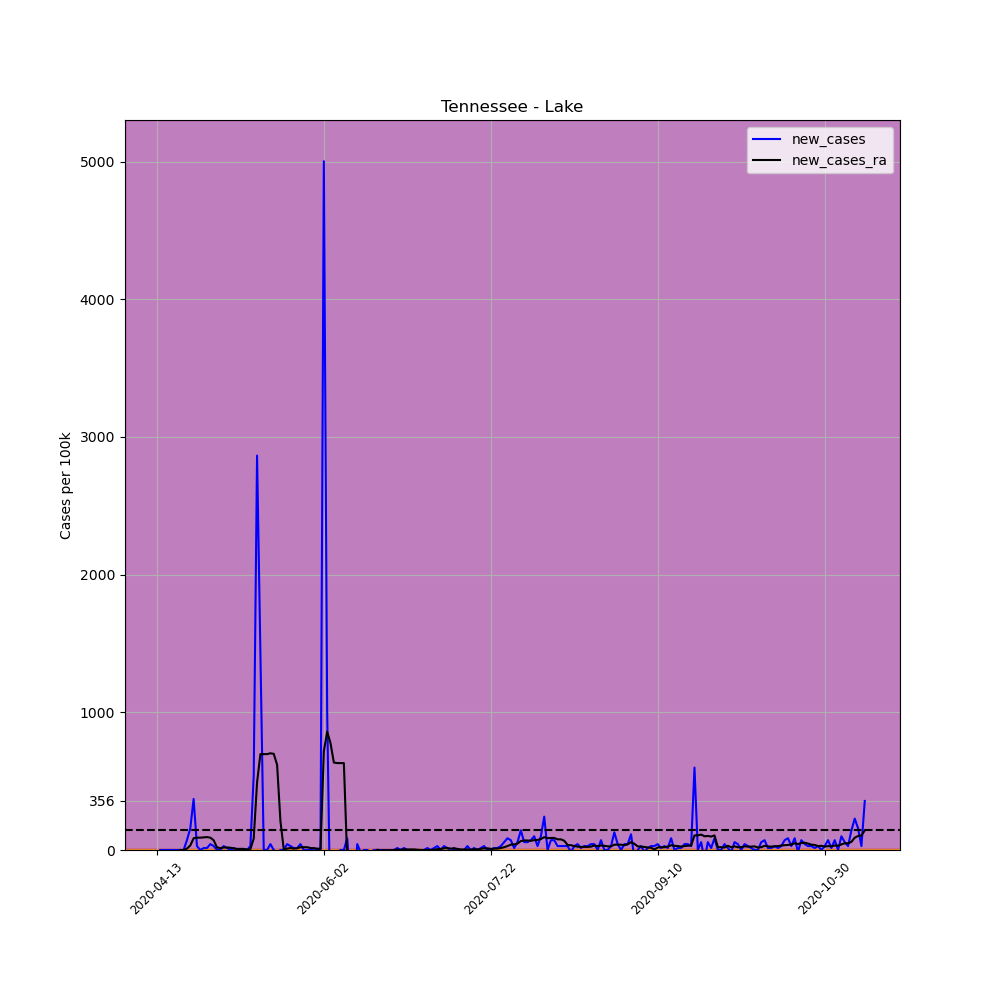

The table this chart was drawn from, first rows:
, date, county, state, fips, cases, deaths, COUNTY, STNAME, CTYNAME, POPESTIMATE2019, per_100k, per_100k_ra, new_cases, new_cases_ra
618063, 2020-04-13, Lake, Tennessee, 47095, 4, 0, 95, Tennessee, Lake, 7016, 57.01, , , 
618064, 2020-04-14, Lake, Tennessee, 47095, 4, 0, 95, Tennessee, Lake, 7016, 57.01, , 0.0, 
618065, 2020-04-15, Lake, Tennessee, 47095, 4, 0, 95, Tennessee, Lake, 7016, 57.01, , 0.0, 
618066, 2020-04-16, Lake, Tennessee, 47095, 4, 0, 95, Tennessee, Lake, 7016, 57.01, , 0.0, 
618067, 2020-04-17, Lake, Tennessee, 47095, 4, 0, 95, Tennessee, Lake, 7016, 57.01, , 0.0, 
618068, 2020-04-18, Lake, Tennessee, 47095, 4, 0, 95, Tennessee, Lake, 7016, 57.01, , 0.0, 
618069, 2020-04-19, Lake, Tennessee, 47095, 4, 0, 95, Tennessee, Lake, 7016, 57.01, 57.01, 0.0, 
618070, 2020-04-20, Lake, Tennessee, 47095, 4, 0, 95, Tennessee, Lake, 7016, 57.01, 57.01, 0.0, 0.0
618071, 2020-04-21, Lake, Tennessee, 47095, 4, 0, 95, Tennessee, Lake, 7016, 57.01, 57.01, 0.0, 0.0
618072, 2020-04-22, Lake, Tennessee, 47095, 9, 0, 95, Tennessee, Lake, 7016, 128.3, 67.19, 71.27, 10.18
618073, 2020-04-23, Lake, Tennessee, 47095, 20, 0, 95, Tennessee, Lake, 7016, 285.1, 99.77, 156.8, 32.58
618074, 2020-04-24, Lake, Tennessee, 47095, 46, 0, 95, Tennessee, Lake, 7016, 655.6, 185.3, 370.6, 85.52
618075, 2020-04-25, Lake, Tennessee, 47095, 48, 0, 95, Tennessee, Lake, 7016, 684.2, 274.9, 28.51, 89.59
618076, 2020-04-26, Lake, Tennessee, 47095, 48, 0, 95, Tennessee, Lake, 7016, 684.2, 364.5, 0.0, 89.59
618077, 2020-04-27, Lake, Tennessee, 47095, 49, 0, 95, Tennessee, Lake, 7016, 698.4, 456.1, 14.25, 91.63
618078, 2020-04-28, Lake, Tennessee, 47095, 50, 0, 95, Tennessee, Lake, 7016, 712.7, 549.8, 14.25, 93.66
618079, 2020-04-29, Lake, Tennessee, 47095, 53, 0, 95, Tennessee, Lake, 7016, 755.4, 639.4, 42.76, 89.59
618080, 2020-04-30, Lake, Tennessee, 47095, 55, 0, 95, Tennessee, Lake, 7016, 783.9, 710.6, 28.51, 71.27
618081, 2020-05-01, Lake, Tennessee, 47095, 55, 0, 95, Tennessee, Lake, 7016, 783.9, 728.9, 0.0, 18.33
618082, 2020-05-02, Lake, Tennessee, 47095, 55, 0, 95, Tennessee, Lake, 7016, 783.9, 743.2, 0.0, 14.25
618083, 2020-05-03, Lake, Tennessee, 47095, 57, 0, 95, Tennessee, Lake, 7016, 812.4, 761.5, 28.51, 18.33
618084, 2020-05-04, Lake, Tennessee, 47095, 58, 0, 95, Tennessee, Lake, 7016, 826.7, 779.9, 14.25, 18.33
618085, 2020-05-05, Lake, Tennessee, 47095, 58, 0, 95, Tennessee, Lake, 7016, 826.7, 796.1, 0.0, 16.29
618086, 2020-05-06, Lake, Tennessee, 47095, 59, 0, 95, Tennessee, Lake, 7016, 840.9, 808.4, 14.25, 12.22
618087, 2020-05-07, Lake, Tennessee, 47095, 59, 0, 95, Tennessee, Lake, 7016, 840.9, 816.5, 0.0, 8.145
618088, 2020-05-08, Lake, Tennessee, 47095, 59, 0, 95, Tennessee, Lake, 7016, 840.9, 824.6, 0.0, 8.145
618089, 2020-05-09, Lake, Tennessee, 47095, 59, 0, 95, Tennessee, Lake, 7016, 840.9, 832.8, 0.0, 8.145
618090, 2020-05-10, Lake, Tennessee, 47095, 59, 0, 95, Tennessee, Lake, 7016, 840.9, 836.9, 0.0, 4.072
618091, 2020-05-11, Lake, Tennessee, 47095, 61, 0, 95, Tennessee, Lake, 7016, 869.4, 843, 28.51, 6.108
618092, 2020-05-12, Lake, Tennessee, 47095, 99, 0, 95, Tennessee, Lake, 7016, 1411, 926.5, 541.6, 83.48
618093, 2020-05-13, Lake, Tennessee, 47095, 300, 0, 95, Tennessee, Lake, 7016, 4276, 1417, 2865, 490.7
618094, 2020-05-14, Lake, Tennessee, 47095, 401, 0, 95, Tennessee, Lake, 7016, 5716, 2114, 1440, 696.4
618095, 2020-05-15, Lake, Tennessee, 47095, 401, 0, 95, Tennessee, Lake, 7016, 5716, 2810, 0.0, 696.4
618096, 2020-05-16, Lake, Tennessee, 47095, 401, 0, 95, Tennessee, Lake, 7016, 5716, 3506, 0.0, 696.4
618097, 2020-05-17, Lake, Tennessee, 47095, 404, 0, 95, Tennessee, Lake, 7016, 5758, 4209, 42.76, 702.5
618098, 2020-05-18, Lake, Tennessee, 47095, 404, 0, 95, Tennessee, Lake, 7016, 5758, 4907, 0.0, 698.4
618099, 2020-05-19, Lake, Tennessee, 47095, 403, 0, 95, Tennessee, Lake, 7016, 5744, 5526, -14.25, 619
618100, 2020-05-20, Lake, Tennessee, 47095, 403, 0, 95, Tennessee, Lake, 7016, 5744, 5736, 0.0, 209.7
618101, 2020-05-21, Lake, Tennessee, 47095, 403, 0, 95, Tennessee, Lake, 7016, 5744, 5740, 0.0, 4.072
618102, 2020-05-22, Lake, Tennessee, 47095, 406, 0, 95, Tennessee, Lake, 7016, 5787, 5750, 42.76, 10.18
618103, 2020-05-23, Lake, Tennessee, 47095, 408, 0, 95, Tennessee, Lake, 7016, 5815, 5764, 28.51, 14.25
618104, 2020-05-24, Lake, Tennessee, 47095, 409, 0, 95, Tennessee, Lake, 7016, 5830, 5775, 14.25, 10.18
618105, 2020-05-25, Lake, Tennessee, 47095, 410, 0, 95, Tennessee, Lake, 7016, 5844, 5787, 14.25, 12.22
618106, 2020-05-26, Lake, Tennessee, 47095, 413, 0, 95, Tennessee, Lake, 7016, 5887, 5807, 42.76, 20.36
618107, 2020-05-27, Lake, Tennessee, 47095, 413, 0, 95, Tennessee, Lake, 7016, 5887, 5827, 0.0, 20.36
618108, 2020-05-28, Lake, Tennessee, 47095, 413, 0, 95, Tennessee, Lake, 7016, 5887, 5848, 0.0, 20.36
618109, 2020-05-29, Lake, Tennessee, 47095, 413, 0, 95, Tennessee, Lake, 7016, 5887, 5862, 0.0, 14.25
618110, 2020-05-30, Lake, Tennessee, 47095, 414, 0, 95, Tennessee, Lake, 7016, 5901, 5874, 14.25, 12.22
618111, 2020-05-31, Lake, Tennessee, 47095, 414, 0, 95, Tennessee, Lake, 7016, 5901, 5885, 0.0, 10.18
618112, 2020-06-01, Lake, Tennessee, 47095, 414, 0, 95, Tennessee, Lake, 7016, 5901, 5893, 0.0, 8.145
618113, 2020-06-02, Lake, Tennessee, 47095, 765, 0, 95, Tennessee, Lake, 7016, 10904, 6609, 5003, 716.7
618114, 2020-06-03, Lake, Tennessee, 47095, 835, 0, 95, Tennessee, Lake, 7016, 11901, 7469, 997.7, 859.3
618115, 2020-06-04, Lake, Tennessee, 47095, 794, 0, 95, Tennessee, Lake, 7016, 11317, 8244, -584.4, 775.8
618116, 2020-06-05, Lake, Tennessee, 47095, 725, 0, 95, Tennessee, Lake, 7016, 10334, 8880, -983.5, 635.3
618117, 2020-06-06, Lake, Tennessee, 47095, 724, 0, 95, Tennessee, Lake, 7016, 10319, 9511, -14.25, 631.2
618118, 2020-06-07, Lake, Tennessee, 47095, 724, 0, 95, Tennessee, Lake, 7016, 10319, 10142, 0.0, 631.2
618119, 2020-06-08, Lake, Tennessee, 47095, 724, 0, 95, Tennessee, Lake, 7016, 10319, 10773, 0.0, 631.2
618120, 2020-06-09, Lake, Tennessee, 47095, 730, 0, 95, Tennessee, Lake, 7016, 10405, 10702, 85.52, -71.27
618121, 2020-06-10, Lake, Tennessee, 47095, 712, 0, 95, Tennessee, Lake, 7016, 10148, 10452, -256.6, -250.4
618122, 2020-06-11, Lake, Tennessee, 47095, 688, 0, 95, Tennessee, Lake, 7016, 9806, 10236, -342.1, -215.8
... 153 more rows
